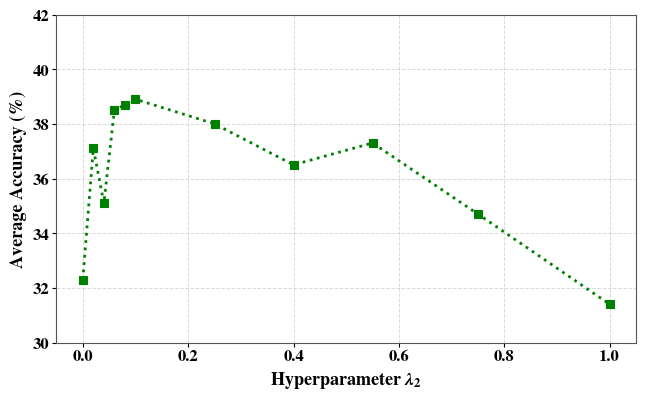

Recreate this plot in Python.
from __future__ import annotations

import os
from pathlib import Path

os.environ.setdefault("MPLCONFIGDIR", str(Path("outputs/.matplotlib").resolve()))

import matplotlib as mpl

mpl.use("Agg")

import matplotlib.pyplot as plt
import numpy as np
from matplotlib import font_manager


OUT_DIR = Path("outputs/figures")
OUT_DIR.mkdir(parents=True, exist_ok=True)


def choose_serif_font() -> str:
    """Choose a locally available serif font close to the paper style."""

    available = {font.name for font in font_manager.fontManager.ttflist}
    for candidate in (
        "Times New Roman",
        "Times",
        "Nimbus Roman",
        "STIXGeneral",
        "DejaVu Serif",
    ):
        if candidate in available:
            return candidate
    return "DejaVu Serif"


def configure_style() -> str:
    font_name = choose_serif_font()
    mpl.rcParams.update(
        {
            "font.family": "serif",
            "font.serif": [font_name, "STIXGeneral", "DejaVu Serif"],
            "font.weight": "bold",
            "axes.labelweight": "bold",
            "axes.titleweight": "bold",
            "mathtext.fontset": "stix",
            "mathtext.default": "it",
            "axes.unicode_minus": False,
            "pdf.fonttype": 42,
            "ps.fonttype": 42,
        }
    )
    return font_name


def plot_lambda2_accuracy() -> None:
    font_name = configure_style()

    # Values are digitized/approximated from the provided screenshot.
    lambda2 = np.array([0.00, 0.02, 0.04, 0.06, 0.08, 0.10, 0.25, 0.40, 0.55, 0.75, 1.00])
    avg_acc = np.array([32.3, 37.1, 35.1, 38.5, 38.7, 38.9, 38.0, 36.5, 37.3, 34.7, 31.4])

    fig, ax = plt.subplots(figsize=(6.51, 4.06), dpi=100)

    ax.plot(
        lambda2,
        avg_acc,
        color="green",
        linestyle=":",
        linewidth=2.0,
        marker="s",
        markersize=6.0,
        markerfacecolor="green",
        markeredgecolor="green",
        markeredgewidth=0.8,
    )

    ax.set_xlim(-0.05, 1.05)
    ax.set_ylim(30, 42)
    ax.set_xticks(np.arange(0.0, 1.01, 0.2))
    ax.set_yticks(np.arange(30, 43, 2))

    ax.set_xlabel(r"Hyperparameter $\lambda_2$", fontsize=13, fontweight="bold")
    ax.set_ylabel("Average Accuracy (%)", fontsize=13, fontweight="bold")

    ax.grid(True, which="major", linestyle="--", linewidth=0.7, color="#bcbcbc", alpha=0.55)
    ax.tick_params(axis="both", which="major", labelsize=12, width=0.8, length=3, pad=2)

    for tick in ax.get_xticklabels() + ax.get_yticklabels():
        tick.set_fontweight("bold")
        tick.set_fontfamily(font_name)

    for spine in ax.spines.values():
        spine.set_linewidth(0.8)
        spine.set_color("#555555")

    fig.tight_layout(pad=0.9)

    png_path = OUT_DIR / "lambda2_accuracy.png"
    pdf_path = OUT_DIR / "lambda2_accuracy.pdf"
    fig.savefig(png_path, dpi=100, bbox_inches="tight")
    fig.savefig(pdf_path, bbox_inches="tight")
    plt.close(fig)

    print(f"font={font_name}")
    print(f"saved={png_path}")
    print(f"saved={pdf_path}")


if __name__ == "__main__":
    plot_lambda2_accuracy()
